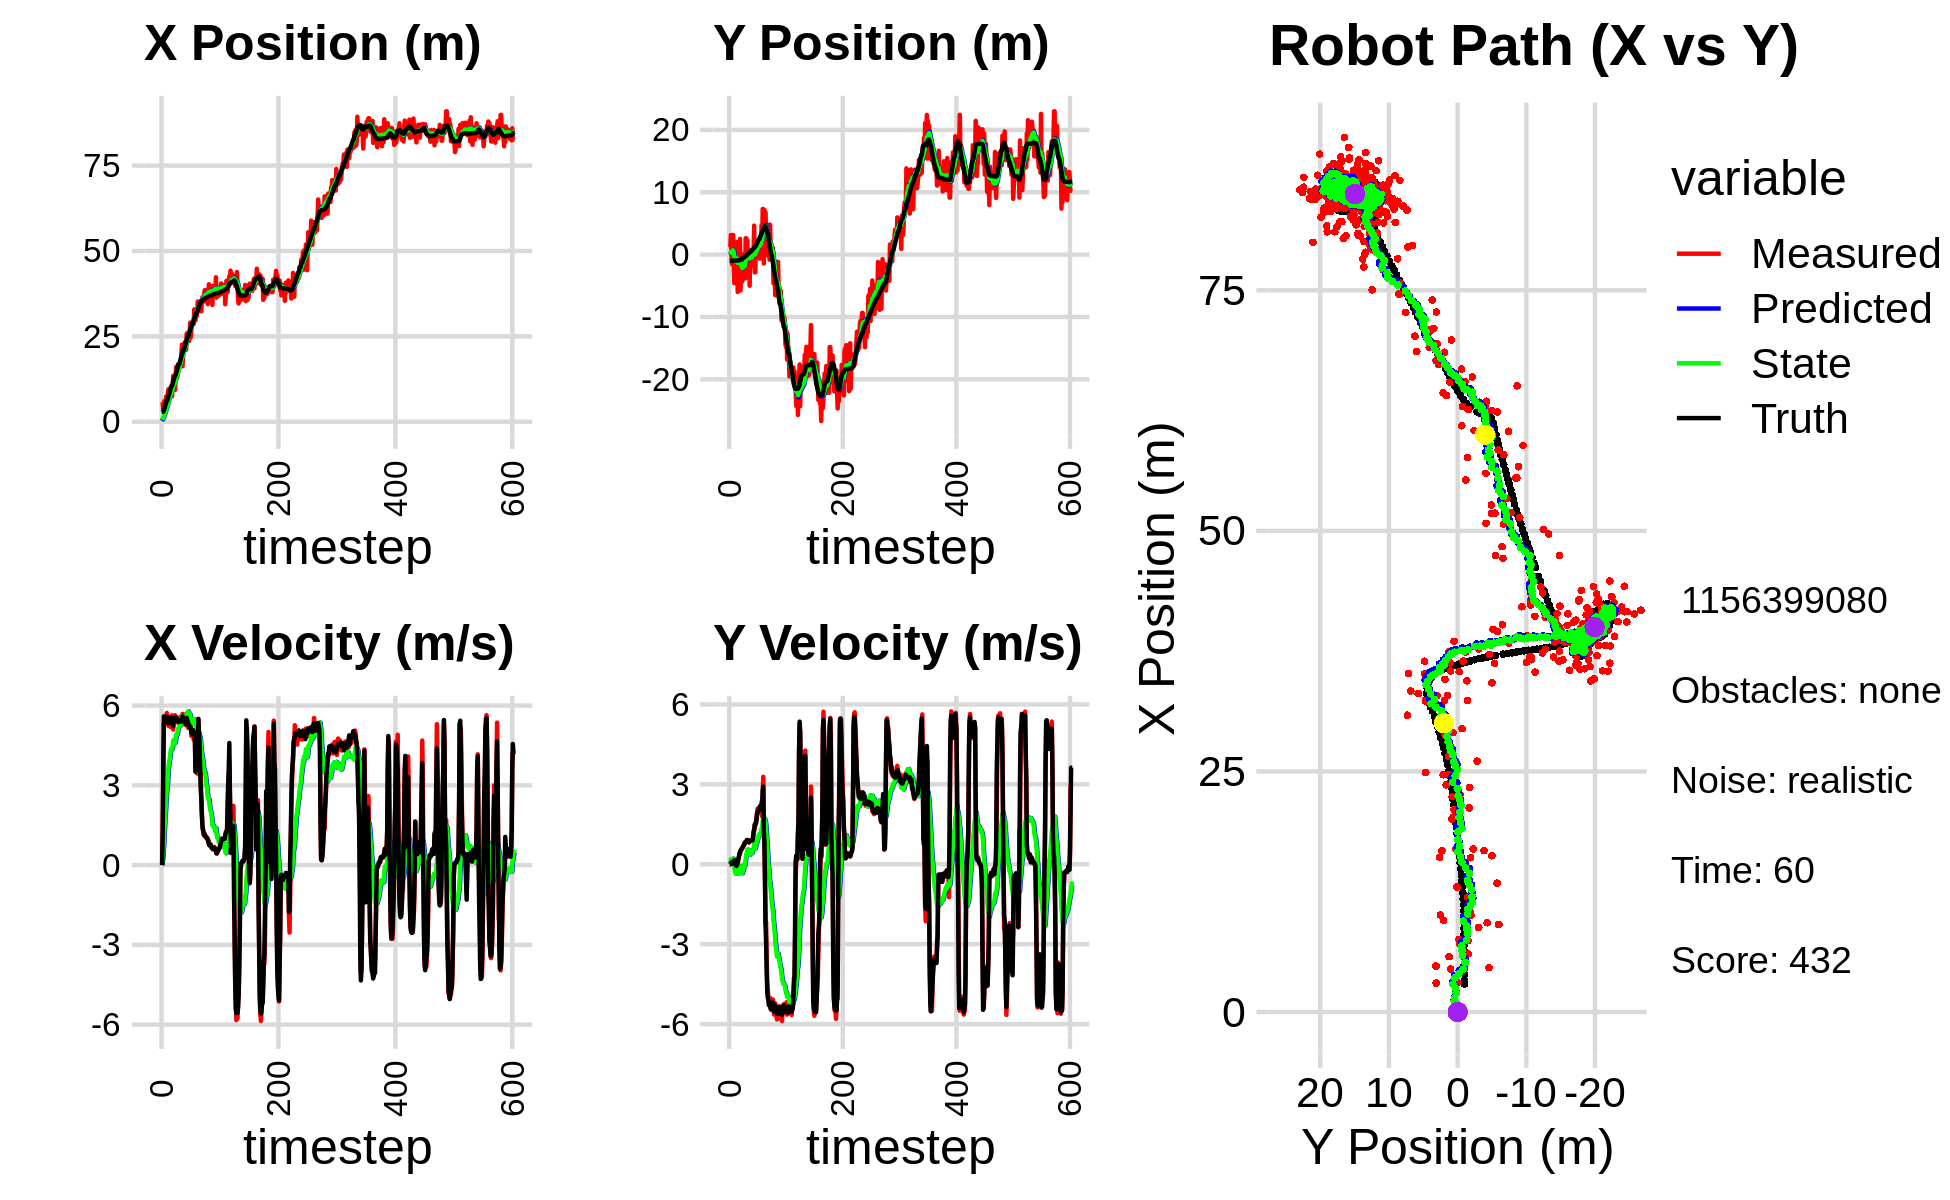

The table this chart was drawn from, first rows:
2.997188441875267451e+00, -1.019783873239681560e+00, 0.000000000000000000e+00, 0.000000000000000000e+00, 0.000000000000000000e+00, 0.000000000000000000e+00, 0.000000000000000000e+00, 0.000000000000000000e+00, 2.068169723855202147e-01, -6.763397183335288776e-02, 0.000000000000000000e+00, 0.000000000000000000e+00, 2.905230283859592255e+00, -9.952478402487600073e-01, 0.000000000000000000e+00, 0.000000000000000000e+00, 0.000000000000000000e+00, -4.040945204906165600e-04
5.749812126066411899e+00, 1.235217571637713396e+00, 0.000000000000000000e+00, 0.000000000000000000e+00, 2.068169723855202147e-01, -6.763397183335288776e-02, 0.000000000000000000e+00, 0.000000000000000000e+00, 5.516787707418095987e-01, 3.947704237017531093e-02, 6.058715251482355707e-02, 3.230178605268240605e-02, 2.905230283859592255e+00, -9.952478402487600073e-01, 0.000000000000000000e+00, 0.000000000000000000e+00, 0.000000000000000000e+00, -4.472991276998072863e-04
5.749812126066411899e+00, 1.235217571637713396e+00, 1.190999942115332999e+00, -3.186453175472940113e-04, 5.577374859932919815e-01, 4.270722097544354945e-02, 6.058715251482355707e-02, 3.230178605268240605e-02, 8.884374933257519480e-01, 1.582530641282160477e-01, 2.365446368115058373e-01, 7.116931165899882672e-02, 2.905230283859592255e+00, -9.952478402487600073e-01, 1.199999999999999956e+00, 0.000000000000000000e+00, 1.200000047683715820e+00, 2.675443538464605808e-04
3.017446879391918024e+00, 3.138432185011940323e+00, 3.549990397613627113e+00, 8.236400710390201149e-03, 9.120919570069024873e-01, 1.653699952941159179e-01, 2.365446368115058373e-01, 7.116931165899882672e-02, 1.124934320602128945e+00, 4.904785716946228336e-01, 5.149366039283724827e-01, 1.878598241791624712e-01, 2.966395139829700600e+00, -9.952476823776826853e-01, 3.600000000000000089e+00, 1.200000000000000025e-02, 3.599999904632568359e+00, -2.320114988833665848e-03
3.044669271104816666e+00, -3.544781529297580044e-03, 5.340808157125173317e+00, 4.527785889076803988e-02, 1.176427980994966260e+00, 5.092645541125391251e-01, 5.149366039283724827e-01, 1.878598241791624712e-01, 1.446177639754756772e+00, 4.414114198884293572e-01, 9.069190642226621080e-01, 1.529925199870462160e-01, 3.298144102187928528e+00, -9.944402313418411188e-01, 5.596000000000000085e+00, 5.700000000000000205e-02, 5.597000122070312500e+00, -8.477513678371906281e-03
6.054495811790586046e+00, -1.520185878534958679e+00, 5.314809068519313229e+00, 4.505744598123219424e-02, 1.536869546177022983e+00, 4.567106718871339899e-01, 9.069190642226621080e-01, 1.529925199870462160e-01, 1.978317418884949053e+00, 2.060312909450320307e-01, 1.384422120327861716e+00, 5.641110696264914348e-02, 3.893664121535290956e+00, -9.895478402972600618e-01, 5.386999999999999567e+00, 8.599999999999999312e-02, 5.387000083923339844e+00, -8.477513678371906281e-03
4.463602114878661098e+00, 1.013819731683204273e+00, 5.283530284791552845e+00, 7.044773312436670987e-02, 2.116759630917735002e+00, 2.116724016412969422e-01, 1.384422120327861716e+00, 5.641110696264914348e-02, 2.424961102499692878e+00, 3.145150447407602523e-01, 1.753623389028850621e+00, 9.311756923531000485e-02, 4.512526274089687206e+00, -9.814914100592853075e-01, 5.421999999999999709e+00, 2.500000000000000139e-02, 5.421999931335449219e+00, -1.333266869187355042e-02
4.778943658347400536e+00, 3.158269481715240357e+00, 5.444928107314205512e+00, 2.801384607953171305e-02, 2.600323441402577984e+00, 3.238268016642912306e-01, 1.753623389028850621e+00, 9.311756923531000485e-02, 2.903334519676732395e+00, 6.871096289704416993e-01, 2.106586657393036965e+00, 2.136197435685993073e-01, 5.031153440567543100e+00, -9.787210651002701267e-01, 5.381000000000000227e+00, 6.300000000000000044e-02, 5.381999969482421875e+00, -5.144897848367691040e-03
7.409611821742044135e+00, -1.498580388237826133e+00, 5.467466395081720165e+00, 7.638396071234479501e-02, 3.113993185416036091e+00, 7.084716033273016356e-01, 2.106586657393036965e+00, 2.136197435685993073e-01, 3.551079765605001271e+00, 4.146194537762009635e-01, 2.538400042747267271e+00, 1.091665825489548103e-01, 5.651545286063385909e+00, -9.706385654301176169e-01, 5.525999999999999801e+00, 1.010000000000000064e-01, 5.526999950408935547e+00, -1.396972313523292542e-02
4.616383433306835649e+00, -4.578411252457817326e+00, 5.722254259392587805e+00, 1.413574505976310791e-01, 3.804919769879727909e+00, 4.255361120310964251e-01, 2.538400042747267271e+00, 1.091665825489548103e-01, 4.011770126356915434e+00, -2.279077226436299064e-01, 2.793487102476343242e+00, -1.031495680531475390e-01, 6.288492918474448246e+00, -9.554320881005176069e-01, 5.578999999999999737e+00, 1.479999999999999927e-01, 5.580999851226806641e+00, -2.469808235764503479e-02
4.616383433306835649e+00, -4.578411252457817326e+00, 5.518536483924902036e+00, 1.271017899893231440e-01, 4.291118836604550069e+00, -2.382226794489446520e-01, 2.793487102476343242e+00, -1.031495680531475390e-01, 4.446891406882437892e+00, -7.974388337558468987e-01, 2.991787380971940635e+00, -2.732718026789257015e-01, 6.288492918474448246e+00, -9.554320881005176069e-01, 5.557999999999999829e+00, 9.700000000000000289e-02, 5.559000015258789062e+00, -2.302772179245948792e-02
8.797777175790720605e+00, -3.065533918400112245e+00, 5.518536483924902036e+00, 1.271017899893231440e-01, 4.746070144979632310e+00, -8.247660140237395021e-01, 2.991787380971940635e+00, -2.732718026789257015e-01, 5.149428515621175428e+00, -1.101762904476421001e+00, 3.361638801199750670e+00, -3.445766076135807765e-01, 6.928042173271063753e+00, -9.407270377813575779e-01, 5.557999999999999829e+00, 9.700000000000000289e-02, 5.559000015258789062e+00, -2.302772179245948792e-02
9.542390585384071144e+00, 2.051813780074305704e+00, 5.238746676794883150e+00, -5.150356865572812415e-02, 5.485592395741150540e+00, -1.136220565237779034e+00, 3.361638801199750670e+00, -3.445766076135807765e-01, 5.860619945117361951e+00, -7.049888603373213325e-01, 3.689184277545023427e+00, -1.971987072095950366e-01, 7.559241056493287481e+00, -9.378321778331411007e-01, 5.339000000000000412e+00, -5.199999999999999761e-02, 5.339000225067138672e+00, 9.830960072576999664e-03
7.539853632646861925e+00, -1.771699431672466574e-01, 5.555805605364861677e+00, -4.650442043840976453e-02, 6.229538372871864738e+00, -7.247087310582808195e-01, 3.689184277545023427e+00, -1.971987072095950366e-01, 6.415435223830113998e+00, -6.464686237999368590e-01, 3.875657334573901380e+00, -1.668658573878777085e-01, 8.072054624505328846e+00, -9.424923896957962954e-01, 5.339000000000000412e+00, -5.800000000000000294e-02, 5.474999904632568359e+00, 8.370223455131053925e-03
7.149809956887472673e+00, -2.585324986515378232e-01, 5.338813199270868282e+00, -4.468810309368609346e-02, 6.803000957287504313e+00, -6.631552095387246437e-01, 3.875657334573901380e+00, -1.668658573878777085e-01, 6.901721380046466514e+00, -6.049482149616707272e-01, 3.986028065322379632e+00, -1.441287040091741578e-01, 8.698097944486242739e+00, -9.478188498557933439e-01, 5.474999999999999645e+00, -1.700000000000000122e-02, 5.474999904632568359e+00, 8.370223455131053925e-03
9.095182508463286908e+00, -5.993515068552305536e+00, 5.582928817942143240e+00, 2.822867950927092362e-02, 7.300324186578704300e+00, -6.193610853625881596e-01, 3.986028065322379632e+00, -1.441287040091741578e-01, 7.508176137587401655e+00, -1.318043609783058567e+00, 4.178012477420327997e+00, -3.518919938957277838e-01, 9.335324049455026696e+00, -9.454322390190017522e-01, 5.496999999999999886e+00, 8.599999999999999312e-02, 5.498000144958496094e+00, -5.056206136941909790e-03
1.005347945540575338e+01, -1.949798748932230597e+00, 5.190942603739703287e+00, 1.461582042287463690e-01, 7.925977385329434632e+00, -1.353232809172631335e+00, 4.178012477420327997e+00, -3.518919938957277838e-01, 8.128147186341216468e+00, -1.411287747708411811e+00, 4.349957250704110656e+00, -3.507219255040548433e-01, 9.966566801166679923e+00, -9.290838698342230861e-01, 5.493000000000000327e+00, 2.129999999999999949e-01, 5.497000217437744141e+00, -2.814895287156105042e-02
7.451675176711749948e+00, -1.103637666676286377e+00, 5.478007411208174915e+00, 2.563065783134097497e-01, 8.563142911411627978e+00, -1.446359940258817200e+00, 4.349957250704110656e+00, -3.507219255040548433e-01, 8.541705323615746082e+00, -1.376835225854111000e+00, 4.362153074563139832e+00, -3.068094414202350295e-01, 1.049448657089739179e+01, -9.056591107676372765e-01, 5.548000000000000043e+00, 2.600000000000000089e-01, 5.553999900817871094e+00, -4.675418883562088013e-02
7.451675176711749948e+00, -1.103637666676286377e+00, 5.632623959135691472e+00, 4.026840975173773818e-01, 8.977920631072059621e+00, -1.407516169996134492e+00, 4.362153074563139832e+00, -3.068094414202350295e-01, 8.933972464668556768e+00, -1.339114791130740612e+00, 4.361225858768188246e+00, -2.596859370006243117e-01, 1.049448657089739179e+01, -9.056591107676372765e-01, 5.434000000000000163e+00, 3.870000000000000107e-01, 5.447000026702880859e+00, -7.136996090412139893e-02
1.009588229709719798e+01, 2.514878449971727381e+00, 5.370293481228211263e+00, 3.839297278818646353e-01, 9.370095050545375059e+00, -1.365083384830803048e+00, 4.361225858768188246e+00, -2.596859370006243117e-01, 9.473125479134546723e+00, -8.302900557127863568e-01, 4.459484454129315267e+00, -7.452008743180094097e-02, 1.112285113379179791e+01, -8.650408404077101210e-01, 5.427999999999999936e+00, 4.570000000000000173e-01, 5.447000026702880859e+00, -7.136996090412139893e-02
1.339147567787465576e+01, -5.747213424579824093e+00, 5.097362139404468806e+00, 4.809345567651736597e-01, 9.919073924547477716e+00, -8.377420644559664398e-01, 4.459484454129315267e+00, -7.452008743180094097e-02, 1.019936447493194365e+01, -1.459577488754395524e+00, 4.675728559055490230e+00, -2.412216319577478729e-01, 1.174753642096030504e+01, -8.093877451642462750e-01, 5.227999999999999758e+00, 5.100000000000000089e-01, 5.252999782562255859e+00, -9.407121688127517700e-02
1.042553889750229423e+01, -1.832824082242303199e+00, 5.461871549309650575e+00, 5.450490453658342060e-01, 1.066693733083749329e+01, -1.483699651950170395e+00, 4.675728559055490230e+00, -2.412216319577478729e-01, 1.068952765367602886e+01, -1.498239874510840952e+00, 4.710432109596278671e+00, -2.167920387616790734e-01, 1.234676432605507301e+01, -7.502753452277057811e-01, 5.501000000000000334e+00, 5.580000000000000515e-01, 5.528999805450439453e+00, -9.946233779191970825e-02
9.279259920523212912e+00, -4.302696155027658342e+00, 5.429707982220044471e+00, 5.550110148413813782e-01, 1.116057086463565717e+01, -1.519919078387008904e+00, 4.710432109596278671e+00, -2.167920387616790734e-01, 1.106238912837707566e+01, -1.854234971857637859e+00, 4.657122499976123819e+00, -2.888457053617931591e-01, 1.297933077823799941e+01, -6.858617522677067369e-01, 5.530000000000000249e+00, 5.769999999999999574e-01, 5.559999942779541016e+00, -1.018636822700500488e-01
9.279259920523212912e+00, -4.302696155027658342e+00, 5.639324727590122599e+00, 6.079472327923971520e-01, 1.152810137837468751e+01, -1.883119542393817181e+00, 4.657122499976123819e+00, -2.888457053617931591e-01, 1.141676122125270254e+01, -2.164894029147480303e+00, 4.600600283703021098e+00, -3.405632011527019443e-01, 1.361437869118913291e+01, -6.176780323436962261e-01, 5.519999999999999574e+00, 6.089999999999999858e-01, 5.553999900817871094e+00, -1.073902249336242676e-01
1.193459832659653053e+01, -1.434773013744992554e+00, 5.580978201417652329e+00, 6.438995715144467669e-01, 1.187682124962300456e+01, -2.198950349262750681e+00, 4.600600283703021098e+00, -3.405632011527019443e-01, 1.193044964920575879e+01, -2.059901341204343872e+00, 4.661633450123450650e+00, -2.632673745326524206e-01, 1.361437869118913291e+01, -6.176780323436962261e-01, 5.504999999999999893e+00, 6.410000000000000142e-01, 5.541999816894531250e+00, -1.148660928010940552e-01
1.602941954166826477e+01, -1.883102104680151712e+00, 5.484306547264401033e+00, 6.775381528689190525e-01, 1.239661299421810448e+01, -2.086228078657609064e+00, 4.661633450123450650e+00, -2.632673745326524206e-01, 1.269837875430360263e+01, -2.022515158049832618e+00, 4.895546352919027733e+00, -2.101665146371037296e-01, 1.424764132555467278e+01, -5.445549948443542121e-01, 5.565999999999999837e+00, 6.959999999999999520e-01, 5.609000205993652344e+00, -1.229184418916702271e-01
1.296055209678702269e+01, 9.304554576369213070e-02, 5.370284340022631220e+00, 7.174764837952540830e-01, 1.318793338959550532e+01, -2.043531809513543074e+00, 4.895546352919027733e+00, -2.101665146371037296e-01, 1.319555128628614860e+01, -1.726947084585514824e+00, 4.911966620999364430e+00, -8.215277012431343451e-02, 1.488499331524873348e+01, -4.663413035196459777e-01, 5.483999999999999986e+00, 7.139999999999999680e-01, 5.531000137329101562e+00, -1.328147202730178833e-01
1.300951862355118216e+01, 8.805604200806910198e-02, 5.535887784935969336e+00, 7.972419376740480512e-01, 1.368674794838608477e+01, -1.735162361597946123e+00, 4.911966620999364430e+00, -8.215277012431343451e-02, 1.366960300287229835e+01, -1.461602313706118483e+00, 4.914224522872546075e+00, 3.117857263801049328e-02, 1.551487612723364506e+01, -3.826630575450308824e-01, 5.461999999999999744e+00, 7.710000000000000187e-01, 5.515999794006347656e+00, -1.430299878120422363e-01
1.676370966435710130e+01, -3.837007211032616993e+00, 5.493327126501499791e+00, 7.911126331944103862e-01, 1.416102545515955313e+01, -1.458484456442317390e+00, 4.914224522872546075e+00, 3.117857263801049328e-02, 1.437674165318957975e+01, -1.740365882671948805e+00, 5.080815697194061897e+00, -2.542644709634548500e-02, 1.614046549833419775e+01, -2.919005617793934970e-01, 5.415000000000000036e+00, 8.269999999999999574e-01, 5.478000164031982422e+00, -1.430299878120422363e-01
1.608996427051499722e+01, 2.624940945050994845e+00, 5.345906515179826179e+00, 8.171581538713023063e-01, 1.488482322290898630e+01, -1.742908527381583417e+00, 5.080815697194061897e+00, -2.542644709634548500e-02, 1.498455421204593208e+01, -1.137368303930123670e+00, 5.157733380322216732e+00, 1.853304920874668249e-01, 1.676142382667039854e+01, -1.973084669444402361e-01, 5.392000000000000348e+00, 8.179999999999999494e-01, 5.453999996185302734e+00, -1.516827046871185303e-01
1.608996427051499722e+01, 2.624940945050994845e+00, 5.345292457136942232e+00, 8.471094901594782289e-01, 1.550032755007815410e+01, -1.118835254721376904e+00, 5.157733380322216732e+00, 1.853304920874668249e-01, 1.555202790777202537e+01, -6.022183751585682421e-01, 5.198749066267485119e+00, 3.630051260926288048e-01, 1.676142382667039854e+01, -1.973084669444402361e-01, 5.389000000000000234e+00, 8.399999999999999689e-01, 5.453999996185302734e+00, -1.571705788373947144e-01
1.693987184787412303e+01, 3.002294140897586727e-01, 5.341317649330487249e+00, 8.902529729346175813e-01, 1.607190281439877566e+01, -5.659178625493053172e-01, 5.198749066267485119e+00, 3.630051260926288048e-01, 1.614130081914724713e+01, -4.317247112581117374e-01, 5.251264775223202896e+00, 4.219278258037831852e-01, 1.727824282686077950e+01, -1.154385073471959761e-01, 5.381999999999999673e+00, 9.080000000000000293e-01, 5.458000183105468750e+00, -1.651547551155090332e-01
1.674970507656631824e+01, 2.284361913178219794e+00, 5.255350681821661318e+00, 8.768545733279021759e-01, 1.666642729666956768e+01, -3.895319286777333967e-01, 5.251264775223202896e+00, 4.219278258037831852e-01, 1.667260424596293333e+01, -2.128155353591248966e-02, 5.255739150550220451e+00, 5.478910281279127936e-01, 1.789754939135892897e+01, -1.187913215284268527e-02, 5.453999999999999737e+00, 9.100000000000000311e-01, 5.530000209808349609e+00, -1.653269231319427490e-01
1.693900489792585162e+01, -2.268311546356474473e+00, 5.592302958908162758e+00, 9.108799932870899063e-01, 1.719817816101795671e+01, 3.350754927687879525e-02, 5.255739150550220451e+00, 5.478910281279127936e-01, 1.719647513915542447e+01, -2.539092763876340531e-01, 5.262305024737084835e+00, 4.754168368778245446e-01, 1.852282786368665768e+01, 9.219641805743704344e-02, 5.429999999999999716e+00, 8.850000000000000089e-01, 5.501999855041503906e+00, -1.614630967378616333e-01
2.006447142388077864e+01, 8.552446501921665556e-01, 5.351476676883290651e+00, 8.716539635519271467e-01, 1.772270564162913331e+01, -2.063675926998516097e-01, 5.262305024737084835e+00, 4.754168368778245446e-01, 1.789511146327539493e+01, -5.172091902132022745e-02, 5.386569610186984214e+00, 5.356669824189518314e-01, 1.914592814478504224e+01, 1.937330506619718840e-01, 5.397999999999999687e+00, 8.770000000000000018e-01, 5.468999862670898438e+00, -1.614630967378616333e-01
2.260471391674907338e+01, -3.212168675873479651e-01, 5.320476590349973556e+00, 8.114508753132951835e-01, 1.843376842429409379e+01, 1.845779220574959856e-03, 5.386569610186984214e+00, 5.356669824189518314e-01, 1.872956453509337393e+01, -2.968390509652574227e-02, 5.594683023503226771e+00, 5.361969839027449503e-01, 1.966279864348711826e+01, 2.759563464348850914e-01, 5.415000000000000036e+00, 8.319999999999999618e-01, 5.478000164031982422e+00, -1.513483971357345581e-01
1.624200367944351342e+01, -4.991453693765642186e+00, 5.688224353208648054e+00, 8.675378139547352818e-01, 1.928903283744369546e+01, 2.393579329374875830e-02, 5.594683023503226771e+00, 5.361969839027449503e-01, 1.907521154984983269e+01, -6.203080263064160160e-01, 5.445316685303246196e+00, 3.564791575521061295e-01, 2.028826785139371225e+01, 3.720659744134848790e-01, 5.591999999999999638e+00, 8.810000000000000053e-01, 5.478000164031982422e+00, -1.513483971357345581e-01
2.026018673177327400e+01, 6.226512326755125892e-01, 5.327041704460466320e+00, 8.599079549008893375e-01, 1.961974321838015811e+01, -5.846601105512053698e-01, 5.445316685303246196e+00, 3.564791575521061295e-01, 1.965974314678090096e+01, -4.067355844014061139e-01, 5.470928569455653090e+00, 4.274762370773763642e-01, 2.091922068590839245e+01, 4.740396278049733292e-01, 5.389999999999999680e+00, 8.880000000000000115e-01, 5.461999893188476562e+00, -1.600425988435745239e-01
2.026018673177327400e+01, 6.226512326755125892e-01, 5.423593964543240276e+00, 8.891807764137231729e-01, 2.020683600372646538e+01, -3.639879606936684553e-01, 5.470928569455653090e+00, 4.274762370773763642e-01, 2.020828989414109245e+01, -2.166177416380564713e-01, 5.470865061823544373e+00, 4.878817879743250208e-01, 2.091922068590839245e+01, 4.740396278049733292e-01, 5.408000000000000362e+00, 8.850000000000000089e-01, 5.480000019073486328e+00, -1.625011414289474487e-01
2.121248710161073703e+01, -1.671008871580631050e+00, 5.345167405060831989e+00, 8.914864128404522692e-01, 2.075537640032344555e+01, -1.678295628406239748e-01, 5.470865061823544373e+00, 4.878817879743250208e-01, 2.078185819215486063e+01, -3.489989862636246887e-01, 5.486723974001255222e+00, 4.485004582790760863e-01, 2.153922915490878154e+01, 5.758263605467716095e-01, 5.407000000000000028e+00, 8.920000000000000151e-01, 5.307000160217285156e+00, -1.652624756097793579e-01
2.333148062227405006e+01, -1.754068182702196887e+00, 5.526455007097730743e+00, 9.229874823998631683e-01, 2.133053058955498571e+01, -3.041489404357170523e-01, 5.486723974001255222e+00, 4.485004582790760863e-01, 2.147601056139625442e+01, -4.755641018417968158e-01, 5.590718553060519014e+00, 4.145657843147415034e-01, 2.214296793957394272e+01, 6.764986050055759037e-01, 5.416999999999999815e+00, 8.970000000000000195e-01, 5.489999771118164062e+00, -1.654852181673049927e-01
2.238459196732638290e+01, 7.852585562920371132e-01, 5.404664950137707535e+00, 8.994658303614656569e-01, 2.203508241670230561e+01, -4.341075234103226599e-01, 5.590718553060519014e+00, 4.145657843147415034e-01, 2.205082492332539346e+01, -2.553396527595115373e-01, 5.597572091883185053e+00, 4.851276461691531594e-01, 2.265774607711119515e+01, 7.620141041122178160e-01, 5.448999999999999844e+00, 8.960000000000000187e-01, 5.521999835968017578e+00, -1.649125367403030396e-01
2.104244899752970710e+01, 5.486638083244651520e-01, 5.254525599495377897e+00, 1.022042797721392837e+00, 2.261058213251371285e+01, -2.068268881425962269e-01, 5.597572091883185053e+00, 4.851276461691531594e-01, 2.248094695264923715e+01, -8.680887671204756684e-02, 5.497795424593307168e+00, 5.400858570746409626e-01, 2.328323817271967400e+01, 8.678216475606673752e-01, 5.304000000000000270e+00, 1.000000000000000000e+00, 5.396999835968017578e+00, -1.921084374189376831e-01
2.578781378318933903e+01, 4.375289221908152948e-01, 5.699192213437372700e+00, 1.108533633394592544e+00, 2.303072649510856706e+01, -3.280029100458346780e-02, 5.497795424593307168e+00, 5.400858570746409626e-01, 2.323852355836407924e+01, 5.108445151306270637e-02, 5.649675336065479669e+00, 5.854308334904286815e-01, 2.389626574523240166e+01, 9.890715613730379774e-01, 5.535000000000000142e+00, 1.245000000000000107e+00, 5.673999786376953125e+00, -1.921084374189376831e-01
2.489978447590356225e+01, 4.649912788356830085e+00, 5.476465049209457980e+00, 1.262033786580747829e+00, 2.380349109197062774e+01, 1.096275348621055801e-01, 5.649675336065479669e+00, 5.854308334904286815e-01, 2.387342868537407981e+01, 7.310567053592007536e-01, 5.695221619241916500e+00, 7.944735626193789590e-01, 2.452783179341914277e+01, 1.135719968224475629e+00, 5.416000000000000369e+00, 1.296999999999999931e+00, 5.568999767303466797e+00, -2.264926880598068237e-01
2.606753361266692082e+01, -2.838194892896613197e+00, 5.620405741786087539e+00, 1.476061919544027878e+00, 2.444295084729827039e+01, 8.105040616211386384e-01, 5.695221619241916500e+00, 7.944735626193789590e-01, 2.455569965694891010e+01, 3.590756486097292921e-01, 5.773374148748685819e+00, 6.847259838714090385e-01, 2.504496550621102102e+01, 1.271534397334522559e+00, 5.402999999999999581e+00, 1.483000000000000096e+00, 5.603000164031982422e+00, -2.568257451057434082e-01
2.606753361266692082e+01, -2.838194892896613197e+00, 5.158153582046646868e+00, 1.460744083827928863e+00, 2.513303707182377877e+01, 4.275482469968702182e-01, 5.773374148748685819e+00, 6.847259838714090385e-01, 2.516923245577135759e+01, 2.999733382466368559e-02, 5.784793859481091260e+00, 5.943867415206947058e-01, 2.504496550621102102e+01, 1.271534397334522559e+00, 5.315999999999999837e+00, 1.528999999999999915e+00, 5.531000137329101562e+00, -2.759655117988586426e-01
2.360789275156722766e+01, 1.663760080012155473e+00, 5.153631733132567838e+00, 1.512520727577846502e+00, 2.574771184171946814e+01, 8.943600797673315062e-02, 5.784793859481091260e+00, 5.943867415206947058e-01, 2.556265631214971989e+01, 3.316689306466930054e-01, 5.639087993317382974e+00, 6.993537467669254104e-01, 2.566047263178931459e+01, 1.446086360542842453e+00, 5.233999999999999986e+00, 1.532999999999999918e+00, 5.453999996185302734e+00, -2.854703366756439209e-01
2.469842243203864030e+01, 1.273505403501830058e+00, 5.327853154076756859e+00, 1.724523035647573810e+00, 2.612656511148145810e+01, 4.016043053233855353e-01, 5.639087993317382974e+00, 6.993537467669254104e-01, 2.600856740905672027e+01, 5.559840027264180140e-01, 5.548289533862471146e+00, 7.820427160123478716e-01, 2.626242232325190074e+01, 1.624196960408541113e+00, 5.173000000000000043e+00, 1.673000000000000043e+00, 5.436999797821044922e+00, -3.130381405353546143e-01
2.902850294110324114e+01, 6.867944740034808149e-01, 5.275398586417160196e+00, 1.911410850488285185e+00, 2.656339636244296898e+01, 6.341882743276527901e-01, 5.548289533862471146e+00, 7.820427160123478716e-01, 2.672649464008593156e+01, 6.852895576112556508e-01, 5.657535141533267975e+00, 8.377666860051510289e-01, 2.685773634934078302e+01, 1.818783952550604210e+00, 5.198000000000000398e+00, 1.887000000000000011e+00, 5.530000209808349609e+00, -3.476126492023468018e-01
2.465717411070286147e+01, 2.107432617293969468e+00, 5.323091960143080392e+00, 2.088112842314126638e+00, 2.729224815423925676e+01, 7.690662262117707870e-01, 5.657535141533267975e+00, 8.377666860051510289e-01, 2.708654297676547884e+01, 9.933823640047729775e-01, 5.504057501027245891e+00, 9.493263746451758855e-01, 2.745441603668772501e+01, 2.037332012513651591e+00, 5.171999999999999709e+00, 1.981000000000000094e+00, 5.538000106811523438e+00, -3.738287091255187988e-01
2.654907631917374644e+01, 1.318489505337983259e+00, 4.859485699589835228e+00, 1.906251962643650488e+00, 2.763694872686820503e+01, 1.088315001469290610e+00, 5.504057501027245891e+00, 9.493263746451758855e-01, 2.752665622285008240e+01, 1.155933111049119333e+00, 5.411008164334345949e+00, 1.003770710775490071e+00, 2.794156050704792094e+01, 2.229570342402663830e+00, 4.988999999999999879e+00, 1.997000000000000108e+00, 5.374000072479248047e+00, -3.738287091255187988e-01
2.889030486397608755e+01, 1.836855842990406273e+00, 4.896306539438945116e+00, 1.965288404627557384e+00, 2.806775703928351717e+01, 1.256310182126668451e+00, 5.411008164334345949e+00, 1.003770710775490071e+00, 2.810096008297023928e+01, 1.370018653603905179e+00, 5.422630033163829744e+00, 1.072081393864166898e+00, 2.852057719263138935e+01, 2.461816741174796430e+00, 5.094000000000000306e+00, 2.059000000000000163e+00, 5.494999885559082031e+00, -3.816970288753509521e-01
2.889030486397608755e+01, 1.836855842990406273e+00, 5.080608737954479537e+00, 2.080267371925561992e+00, 2.864322308628662128e+01, 1.477226792990321780e+00, 5.422630033163829744e+00, 1.072081393864166898e+00, 2.864381006933713891e+01, 1.563813920638169153e+00, 5.415136250247848615e+00, 1.134003787731301616e+00, 2.852057719263138935e+01, 2.461816741174796430e+00, 4.919999999999999929e+00, 2.025999999999999801e+00, 5.321000099182128906e+00, -3.886283338069915771e-01
2.944549784125763736e+01, -6.525290470850921842e-01, 5.037542757591214837e+00, 2.144478239844585410e+00, 2.918532369436192297e+01, 1.677214299411299292e+00, 5.415136250247848615e+00, 1.134003787731301616e+00, 2.918506783004596983e+01, 1.411488967516429494e+00, 5.406222520473133564e+00, 1.091271724383017894e+00, 2.909149241453705415e+01, 2.696256591638421352e+00, 5.081999999999999851e+00, 2.173000000000000043e+00, 5.527999877929687500e+00, -4.024627804756164551e-01
2.866999065911887001e+01, 1.738599134714242433e+00, 4.710798656923183003e+00, 2.015875183809274773e+00, 2.972569008209328345e+01, 1.520616139954731327e+00, 5.406222520473133564e+00, 1.091271724383017894e+00, 2.961515826565685927e+01, 1.585370686509741223e+00, 5.311825657243511856e+00, 1.143703598585591008e+00, 2.967191100142235527e+01, 2.943586065612645797e+00, 4.974999999999999645e+00, 2.120999999999999996e+00, 5.407999992370605469e+00, -4.043467342853546143e-01
3.288894391106433801e+01, 1.466060235138489043e+00, 4.988896314585885783e+00, 2.077047774996944263e+00, 3.014634083138120957e+01, 1.699741046368300257e+00, 5.311825657243511856e+00, 1.143703598585591008e+00, 3.032682985744055415e+01, 1.705653872744944399e+00, 5.432237468637614697e+00, 1.178956454353625505e+00, 3.014752459570336995e+01, 3.146998836455782378e+00, 5.003999999999999559e+00, 2.084000000000000075e+00, 5.421000003814697266e+00, -3.945077359676361084e-01
3.232019960904538181e+01, 4.684853985010164479e+00, 4.881387307753001004e+00, 2.346297669394208363e+00, 3.087005360430431722e+01, 1.823549518180306972e+00, 5.432237468637614697e+00, 1.178956454353625505e+00, 3.094644902227654981e+01, 2.244172432261955397e+00, 5.473625670403913013e+00, 1.345891871275282314e+00, 3.071953368248031779e+01, 3.388222171603541888e+00, 4.868000000000000327e+00, 2.244000000000000217e+00, 5.360000133514404297e+00, -4.480579197406768799e-01
2.966630780758030639e+01, 1.803028657124758238e+00, 3.738551294615644505e+00, 1.796979759326903237e+00, 3.149381158931694102e+01, 2.378761619389483606e+00, 5.473625670403913013e+00, 1.345891871275282314e+00, 3.127586454910295544e+01, 2.320977024418436230e+00, 5.279077296918727846e+00, 1.344901837289506075e+00, 3.126338744158060123e+01, 3.657098723576253096e+00, 3.512999999999999901e+00, 2.228000000000000203e+00, 4.159999847412109375e+00, -4.480579197406768799e-01
3.084758013519691744e+01, 7.315090133041851850e+00, 3.839339483872998837e+00, 2.612701441727801388e+00, 3.180377227879482760e+01, 2.455467208147386948e+00, 5.279077296918727846e+00, 1.344901837289506075e+00, 3.166309634208796453e+01, 3.141871345907934820e+00, 5.146107358222356432e+00, 1.594453230864791626e+00, 3.166951727910428005e+01, 3.939127399840556265e+00, 3.632000000000000117e+00, 2.757000000000000117e+00, 4.559999942779541016e+00, -5.975239872932434082e-01
3.084758013519691744e+01, 7.315090133041851850e+00, 4.561348488192678019e+00, 3.283062394007531637e+00, 3.217770707791019902e+01, 3.301316668994414005e+00, 5.146107358222356432e+00, 1.594453230864791626e+00, 3.205303992898200249e+01, 3.893356212293282326e+00, 5.044253406566790332e+00, 1.831053213843585548e+00, 3.166951727910428005e+01, 3.939127399840556265e+00, 4.607999999999999652e+00, 2.912999999999999812e+00, 5.451000213623046875e+00, -6.238629817962646484e-01
... 544 more rows
